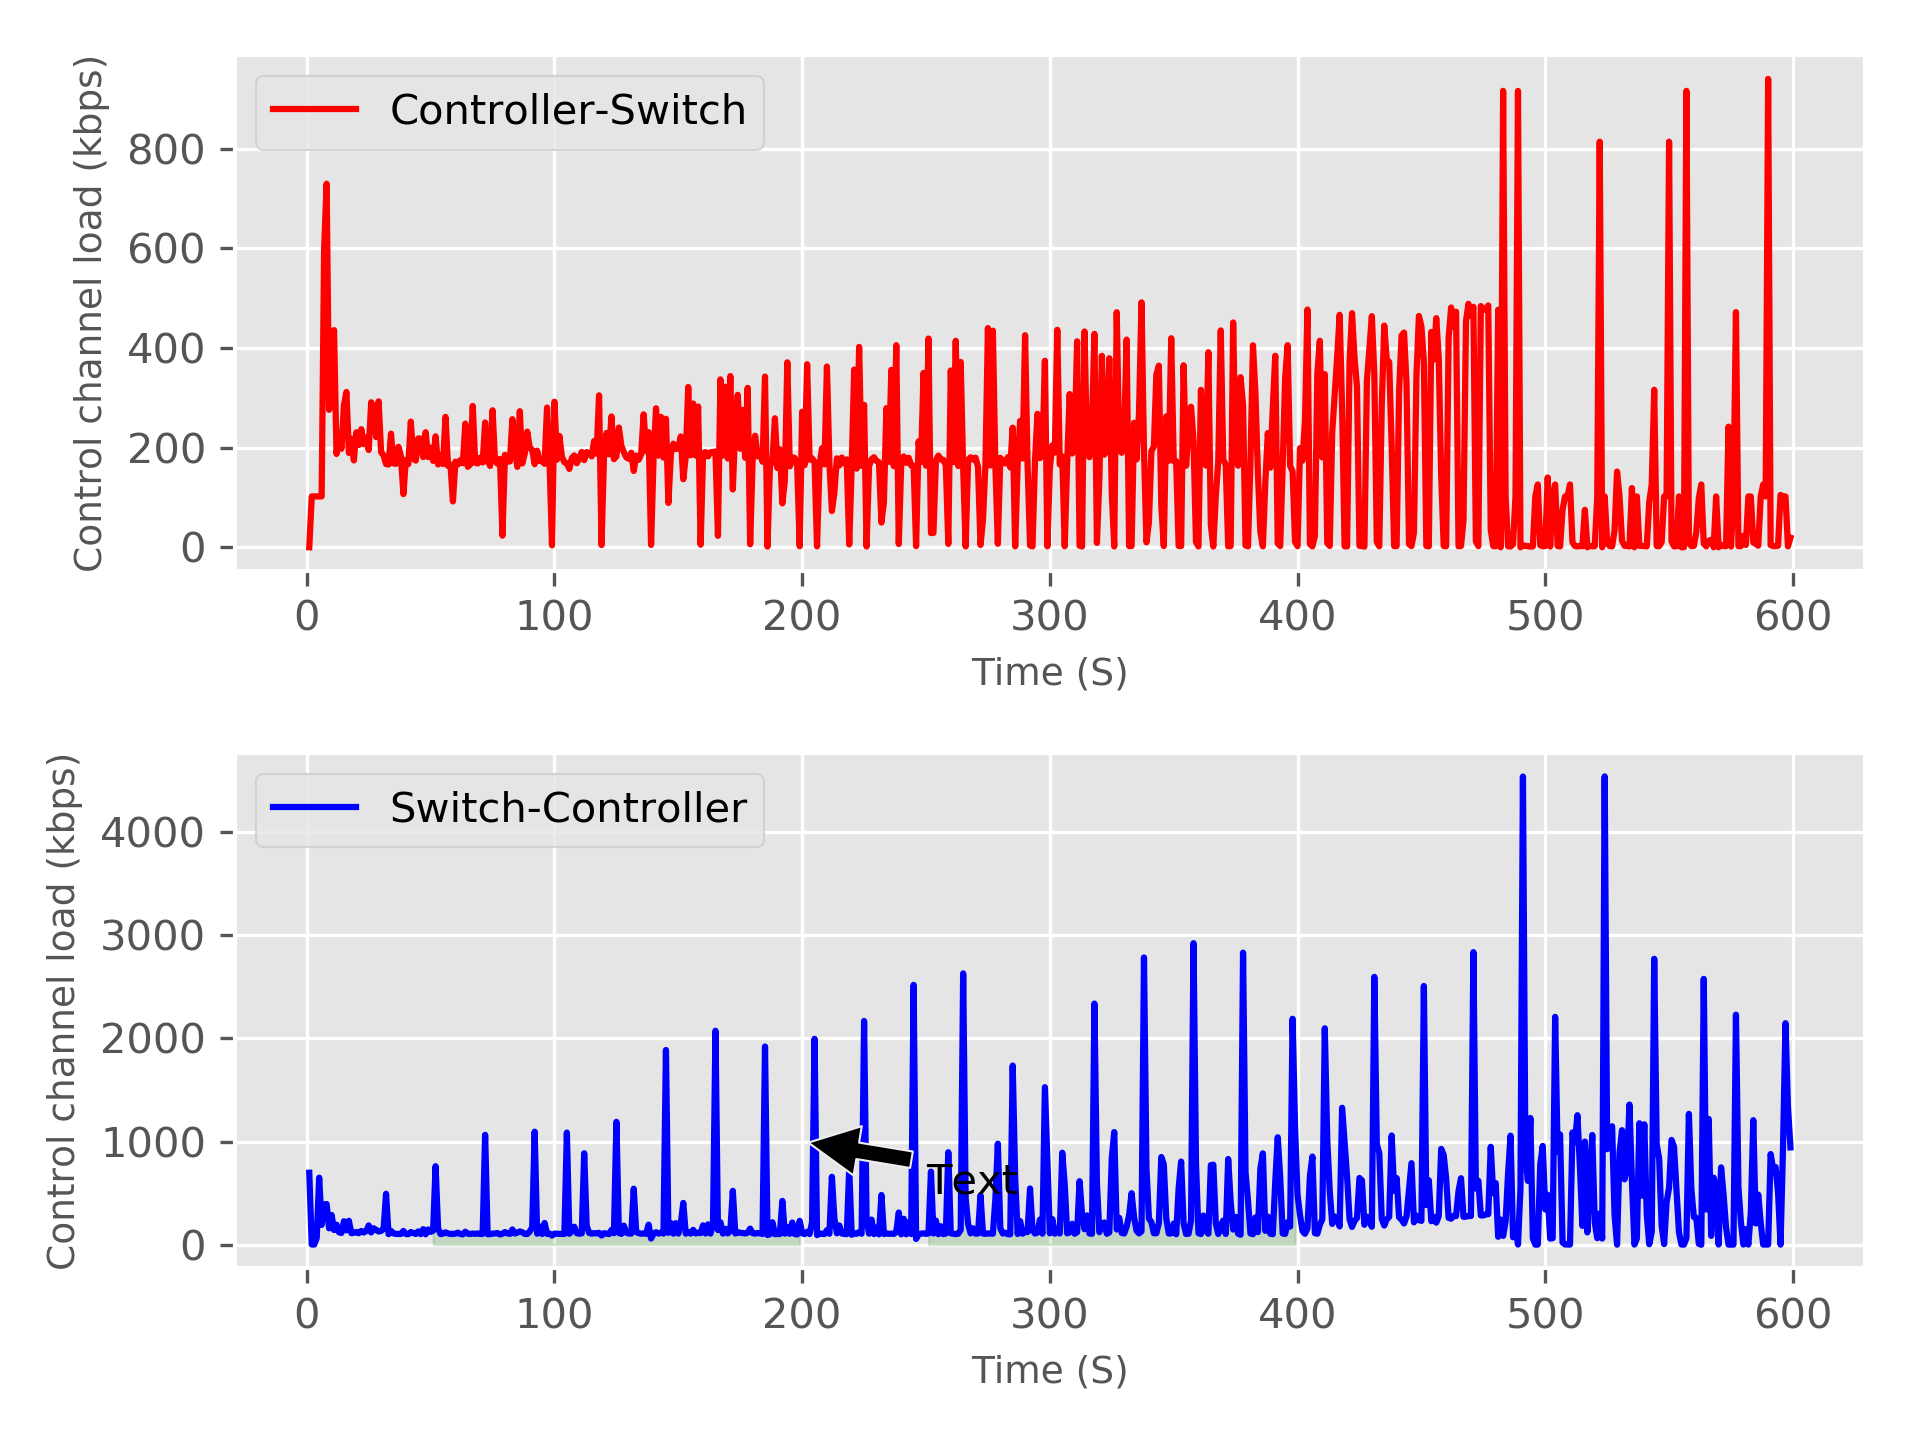

Data behind this chart, as committed beside it:
Row, RX, TX
1, 698, 0
2, 2764, 102
3, 1744, 102
4, 64, 102
5, 650, 102
6, 196984, 102
7, 399738, 612902
8, 404204, 747112
9, 163234, 282490
10, 295764, 323216
11, 145896, 446230
12, 199300, 191830
13, 123758, 235258
14, 116539, 202494
15, 233250, 291604
16, 142988, 319096
17, 237940, 193924
18, 114690, 223116
19, 119418, 178508
20, 126246, 236276
21, 114566, 210182
22, 137066, 242630
23, 121354, 211806
24, 136118, 225424
25, 192062, 199874
26, 122386, 298012
27, 164364, 276628
28, 147008, 226494
29, 131578, 299930
30, 137303, 195634
31, 155764, 188830
32, 506028, 170960
33, 105398, 170084
34, 137280, 233506
35, 112368, 172398
36, 107506, 171390
37, 106804, 206476
38, 106986, 187234
39, 136814, 109278
40, 106754, 179286
41, 104464, 170960
42, 126040, 258244
43, 115894, 182322
44, 107256, 178050
45, 132454, 223738
46, 105248, 223240
47, 154468, 185230
48, 103594, 236364
49, 151418, 185344
50, 127949, 204702
51, 139246, 177586
52, 779456, 227840
53, 163914, 170100
54, 106240, 188318
55, 110614, 170960
56, 123244, 267960
57, 112284, 167364
58, 107450, 169670
59, 108238, 94244
60, 110195, 175938
... 539 more rows
